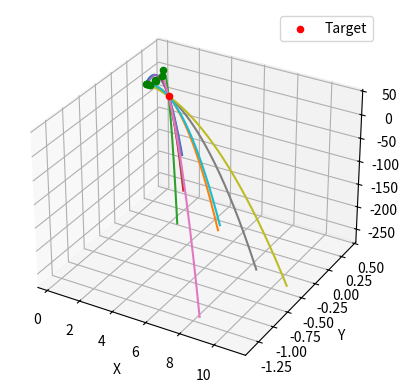

The matplotlib source for this figure:
from typing import Literal
import matplotlib.pyplot as plt
import numpy as np


# Returns a 4D array arr defining a 3D space where arr[i, j, k] is the 3D point (x,y,z) at index i,j,k along the x, y and z axes respectively.
def create_points(base_pt, len_x, len_y, len_z, volume_res, endpoint=False, idx: Literal['xy', 'ij'] ='ij'):
    return np.stack(np.meshgrid(
        np.linspace(base_pt[0], base_pt[0] + len_x, int(volume_res * len_x), endpoint=endpoint),
        np.linspace(base_pt[1], base_pt[1] + len_y, int(volume_res * len_y), endpoint=endpoint),
        np.linspace(base_pt[2], base_pt[2] + len_z, int(volume_res * len_z), endpoint=endpoint),
        indexing=idx),
        axis=-1)


# Compute the velocity vector that makes point mass projectile launched from start_pt hit end_pt.
def calculate_velocity_vector(start_pt: np.ndarray, end_pt: np.ndarray, vert_vel: float, g=9.81):
    delta = end_pt - start_pt
    time_arr = np.roots([0.5 * g, -vert_vel, delta[2]])
    time_arr = time_arr[np.isreal(time_arr)]
    assert(len(time_arr) > 0)
    time_hit = max(time_arr)

    return np.array([delta[0] / time_hit, delta[1] / time_hit, vert_vel])


# Compute the velocity vectors needed to hit point target_pt from points in the 3D space defined by base_point, len_x, len_y, len_z.
def calculate_launch_point_and_velocity_vectors(base_pt, len_x, len_y, len_z, volume_res, target_pt, v_min, v_max, vel_res, endpoint=False, g=9.81):
    launch_point_and_velocities = []
    launch_pts = create_points(base_pt, len_x, len_y, len_z, volume_res, endpoint=endpoint)
    launch_pts = launch_pts.reshape(np.prod(launch_pts.shape[:-1]), launch_pts.shape[-1])

    for launch_pt in launch_pts:
        for vertical_vel in np.linspace(v_min, v_max, int((v_max - v_min) * vel_res), endpoint=endpoint):
            vel_vec = calculate_velocity_vector(launch_pt, target_pt, vertical_vel, g=g)
            launch_point_and_velocities.append((launch_pt, vel_vec))

    return np.array(launch_point_and_velocities)


# Plot trajectory from Newton's equations of motion
def plot_trajectory(target_pt, vel_start_combos, max_t, g=9.81):
    t_pts = np.linspace(0, max_t, 500)
    fig = plt.figure()
    ax = fig.add_subplot(111, projection='3d')

    for start_vel in vel_start_combos:
        start_x, start_y, start_z = start_vel[0, :]
        vel_x, vel_y, vel_z = start_vel[1, :]
        ax.scatter(start_x, start_y, start_z, c='g', marker='o')

        x = start_x + vel_x * t_pts
        y = start_y + vel_y * t_pts
        z = start_z + vel_z * t_pts - 0.5 * g * t_pts**2

        ax.plot(x, y, z)

    ax.scatter(*target_pt, c='r', marker='o', label='Target')
    ax.set_xlabel('X')
    ax.set_ylabel('Y')
    ax.set_zlabel('Z')
    ax.legend()
    plt.show()


# Example usage
if __name__ == "__main__":
    g = 0.98219  # local gravitational acceleration in Trondheim at 45m according to WolframAlpha 
    base_pt = np.array([0.2, 0.1, 1.2])
    dim_lengths = (0.4, 0.4, 0.4)
    volume_res = 10
    target_pt = np.array([2.0, 0.0, 1.0])
    vel_limits = (1.0, 10.0)
    vel_res = 10

    launch_point_and_velocities = calculate_launch_point_and_velocity_vectors(base_pt, *dim_lengths, volume_res, target_pt, *vel_limits, vel_res, g=g)

    print(launch_point_and_velocities[0])

    num_samples = 10
    max_traj_time = 25
    sample_idxs = np.random.choice(len(launch_point_and_velocities) - 1, num_samples, replace=False)
    sample_launch_data = launch_point_and_velocities[sample_idxs, :, :]

    plot_trajectory(target_pt, sample_launch_data, max_traj_time, g=g)